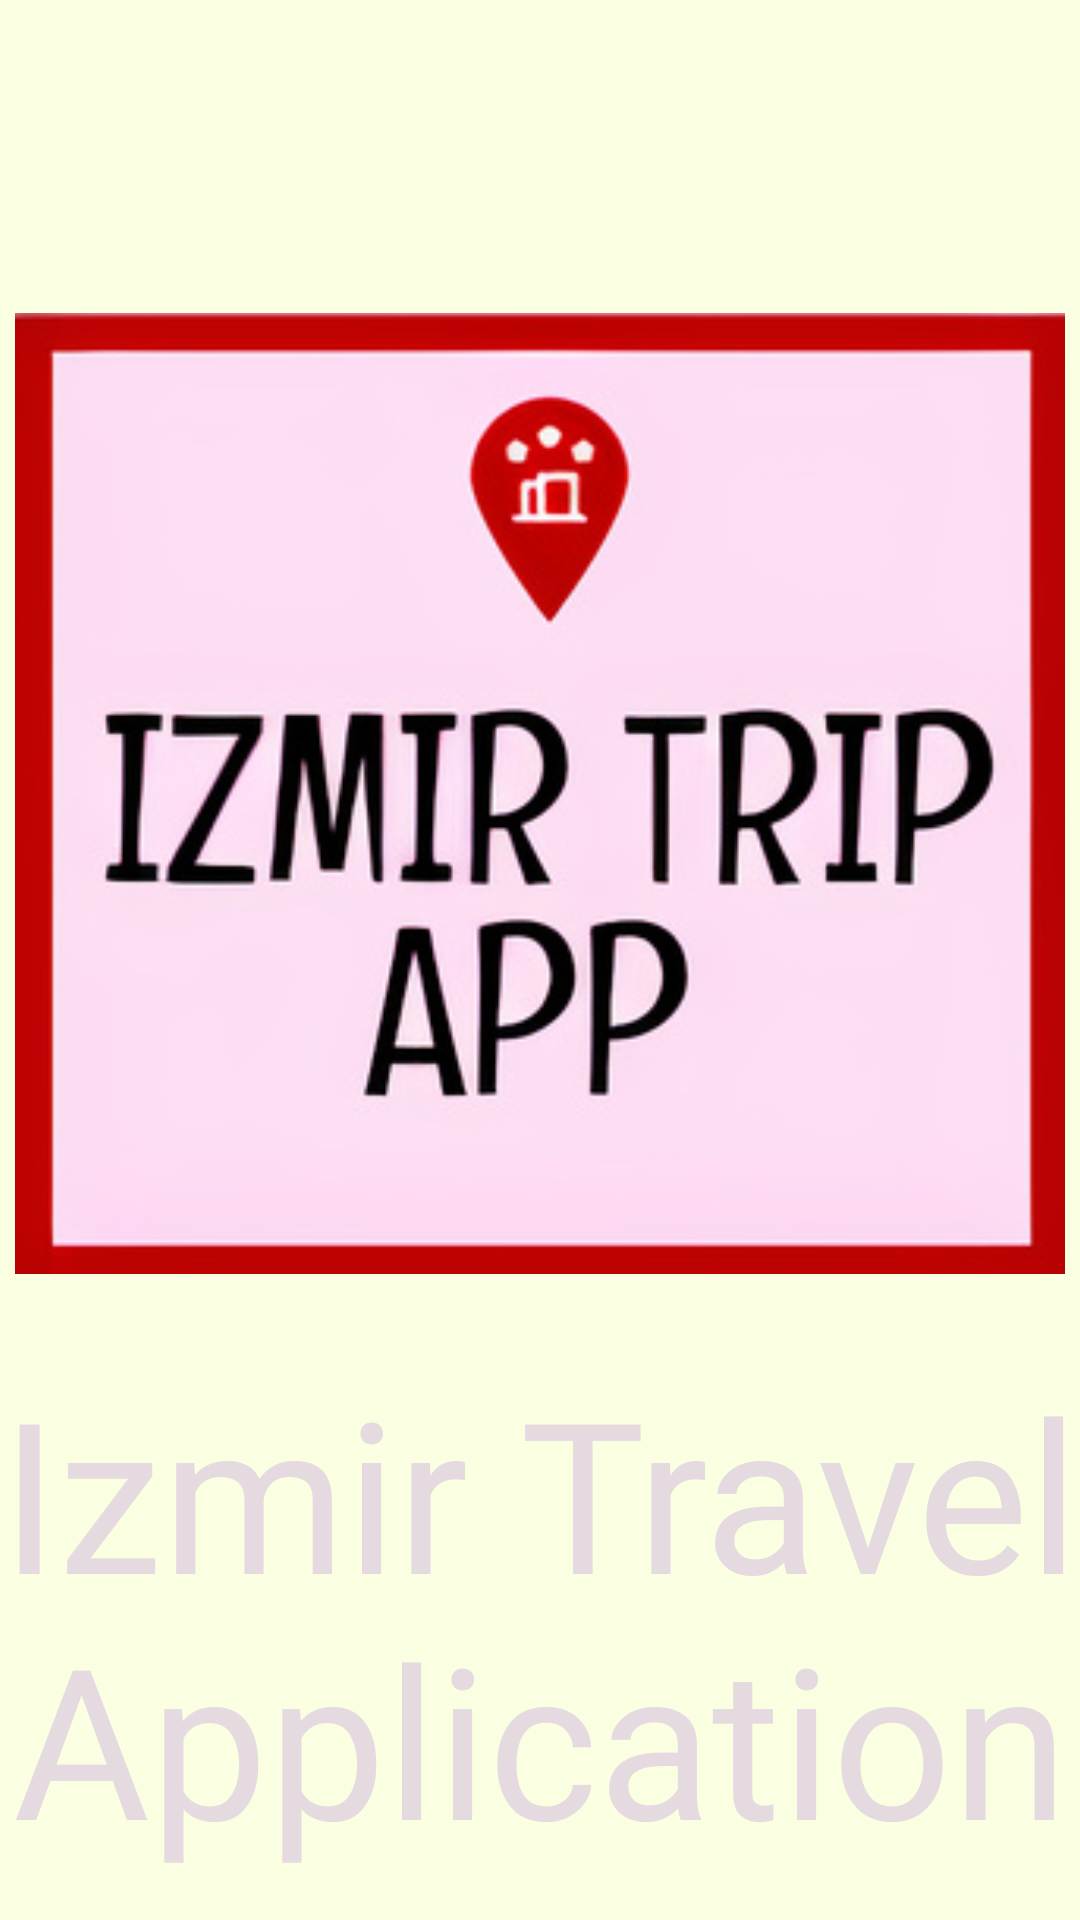

This screen was rendered from an Android layout file. Write that file and the resources it references.
<!-- AndroidManifest.xml: application theme Theme.IzmirTripApp -->
<!-- res/layout/activity_start.xml -->
<?xml version="1.0" encoding="utf-8"?>
<androidx.constraintlayout.widget.ConstraintLayout xmlns:android="http://schemas.android.com/apk/res/android"
    xmlns:app="http://schemas.android.com/apk/res-auto"
    xmlns:tools="http://schemas.android.com/tools"
    android:layout_width="match_parent"
    android:layout_height="match_parent"
    android:background="#FBFFE2"
    android:textAlignment="center"
    tools:context=".StartActivity">

    <ImageView
        android:id="@+id/imageViewStart"
        android:layout_width="350dp"
        android:layout_height="329dp"
        android:layout_marginStart="10dp"
        android:layout_marginTop="100dp"
        android:layout_marginEnd="10dp"
        android:src="@drawable/izmirlogo2"
        app:layout_constraintBottom_toBottomOf="parent"
        app:layout_constraintEnd_toEndOf="parent"
        app:layout_constraintStart_toStartOf="parent"
        app:layout_constraintTop_toTopOf="parent"
        app:layout_constraintVertical_bias="0.0"
        android:contentDescription="@string/app_name" />

    <TextView
        android:id="@+id/textViewStart"
        android:layout_width="wrap_content"
        android:layout_height="wrap_content"
        android:fontFamily="@font/bangers"
        android:text="@string/izmir_travel_application"
        android:textAlignment="center"
        android:textColor="#E6DAE1"
        android:textSize="70sp"
        app:layout_constraintBottom_toBottomOf="parent"
        app:layout_constraintEnd_toEndOf="parent"
        app:layout_constraintHorizontal_bias="0.0"
        app:layout_constraintStart_toStartOf="parent"
        app:layout_constraintTop_toBottomOf="@+id/imageViewStart"
        app:layout_constraintVertical_bias="0.605" />

</androidx.constraintlayout.widget.ConstraintLayout>
<!-- resources referenced by this layout -->
<resources>
  <!-- drawable izmirlogo2: jpg bitmap (drawable, 42918 bytes) -->
  <string name="app_name">IzmirTripApp</string>
  <string name="izmir_travel_application">Izmir Travel Application</string>
  <style name="Theme.IzmirTripApp" parent="Theme.MaterialComponents.DayNight.NoActionBar">
          
          <item name="colorPrimary">@color/purple_500</item>
          <item name="colorPrimaryVariant">@color/purple_700</item>
          <item name="colorOnPrimary">@color/white</item>
          
          <item name="colorSecondary">@color/teal_200</item>
          <item name="colorSecondaryVariant">@color/teal_700</item>
          <item name="colorOnSecondary">@color/black</item>
          
          <item name="android:statusBarColor" tools:targetApi="l">?attr/colorPrimaryVariant</item>
          
      </style>
  <color name="purple_500">#FF6200EE</color>
  <color name="purple_700">#FF3700B3</color>
  <color name="white">#FFFFFFFF</color>
  <color name="teal_200">#FF03DAC5</color>
  <color name="teal_700">#FF018786</color>
  <color name="black">#FF000000</color>
</resources>
